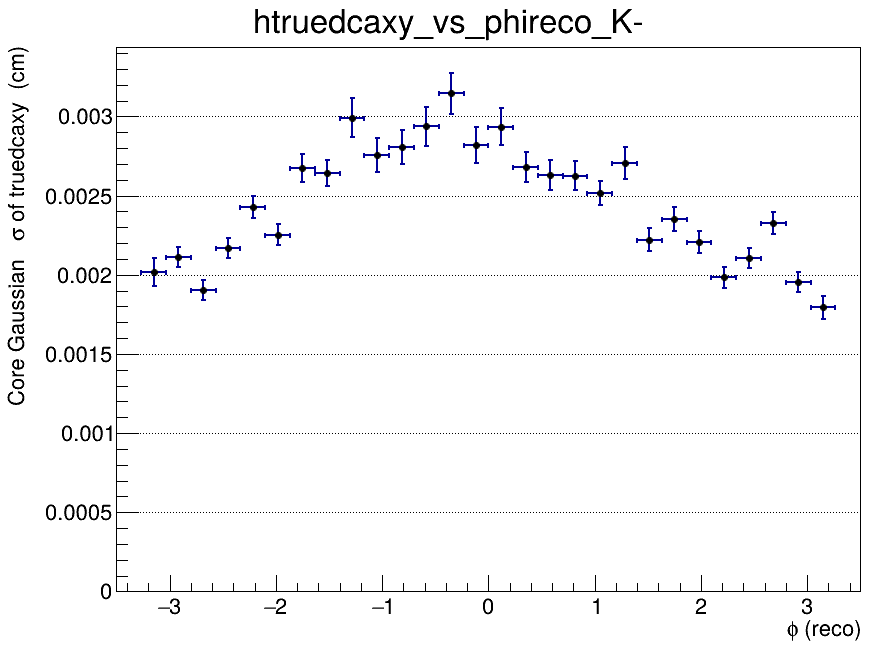

The data file committed next to this chart (first rows):
x_low, x_high, x_center, entries, mean, mean_error, sigma, sigma_error, chi2_ndf, iterations, fit_status
-3.5, -3.267, -3.383, 0, nan, nan, nan, nan, nan, 0, -1
-3.267, -3.033, -3.15, 849, 0.000344, 8.27264296902e-05, 0.002017, 8.58369218291e-05, 1.233, 4, 0
-3.033, -2.8, -2.917, 1774, 3.1202723732e-05, 5.95883793627e-05, 0.002113, 6.34660478009e-05, 1.447, 4, 0
-2.8, -2.567, -2.683, 1844, 0.0001499, 5.30731091815e-05, 0.001903, 6.210500787e-05, 2.743, 4, 0
-2.567, -2.333, -2.45, 1695, 0.0002088, 6.16098792376e-05, 0.002171, 6.41777927275e-05, 0.9747, 3, 0
-2.333, -2.1, -2.217, 1767, 0.0001335, 6.65235284491e-05, 0.002429, 7.01329180952e-05, 0.8899, 3, 0
-2.1, -1.867, -1.983, 1695, 0.0002898, 6.43970201666e-05, 0.002253, 6.5717632662e-05, 1.369, 4, 0
-1.867, -1.633, -1.75, 1602, 0.0001001, 7.95824097574e-05, 0.002675, 8.94533987238e-05, 0.9365, 2, 0
-1.633, -1.4, -1.517, 1627, 0.0001966, 7.73704233015e-05, 0.002644, 8.24154475328e-05, 0.7106, 2, 0
-1.4, -1.167, -1.283, 1511, 0.0002894, 9.83868884281e-05, 0.00299, 0.0001231, 1.175, 2, 0
-1.167, -0.9333, -1.05, 1527, 0.0004739, 8.70755084706e-05, 0.002758, 0.0001063, 1.617, 2, 0
-0.9333, -0.7, -0.8167, 1503, 0.0002313, 8.90428708332e-05, 0.002805, 0.0001085, 1.313, 2, 0
-0.7, -0.4667, -0.5833, 1464, 0.0003942, 0.0001001, 0.002938, 0.0001237, 1.379, 2, 0
-0.4667, -0.2333, -0.35, 1507, 0.0002305, 0.0001062, 0.003146, 0.0001286, 0.8251, 2, 0
-0.2333, 0, -0.1167, 1301, 0.0004366, 9.69714445832e-05, 0.00282, 0.0001123, 1.379, 2, 0
0, 0.2333, 0.1167, 1453, 0.0003909, 9.72766797038e-05, 0.002935, 0.0001175, 0.9129, 2, 0
0.2333, 0.4667, 0.35, 1337, 0.0003767, 8.92316280111e-05, 0.002682, 9.61624305076e-05, 1.262, 2, 0
0.4667, 0.7, 0.5833, 1430, 0.000267, 8.24752010397e-05, 0.002631, 9.44438484153e-05, 1.006, 2, 0
0.7, 0.9333, 0.8167, 1481, 0.000188, 8.11278003688e-05, 0.002627, 9.3727178373e-05, 1.52, 2, 0
0.9333, 1.167, 1.05, 1674, 2.12935960492e-05, 7.09249865537e-05, 0.002515, 7.4793490872e-05, 1.054, 2, 0
1.167, 1.4, 1.283, 1511, 1.63547243047e-05, 8.45663206519e-05, 0.002705, 0.0001007, 1.878, 2, 0
1.4, 1.633, 1.517, 1714, -6.18805538985e-05, 6.31762903412e-05, 0.002222, 7.00836032379e-05, 1.555, 4, 0
1.633, 1.867, 1.75, 1570, 3.1313385946e-05, 6.8662675173e-05, 0.002352, 7.36443924931e-05, 1.298, 3, 0
1.867, 2.1, 1.983, 1744, 2.62659923131e-05, 6.15001199936e-05, 0.002208, 6.72362029711e-05, 1.22, 4, 0
2.1, 2.333, 2.217, 1738, 9.58553956549e-06, 5.69915201336e-05, 0.001983, 6.40533977043e-05, 1.611, 5, 0
2.333, 2.567, 2.45, 1853, 5.49021362526e-05, 5.71504679193e-05, 0.002105, 6.19885597717e-05, 1.495, 4, 0
2.567, 2.8, 2.683, 1787, 5.55485508431e-05, 6.48403534206e-05, 0.002327, 7.14539462639e-05, 1.719, 3, 0
2.8, 3.033, 2.917, 1733, -2.97731332077e-05, 5.51785416914e-05, 0.001954, 6.05190761993e-05, 1.89, 4, 0
3.033, 3.267, 3.15, 835, -0.0001235, 7.57449807679e-05, 0.001796, 7.25510145333e-05, 1.534, 4, 0
3.267, 3.5, 3.383, 0, nan, nan, nan, nan, nan, 0, -1
